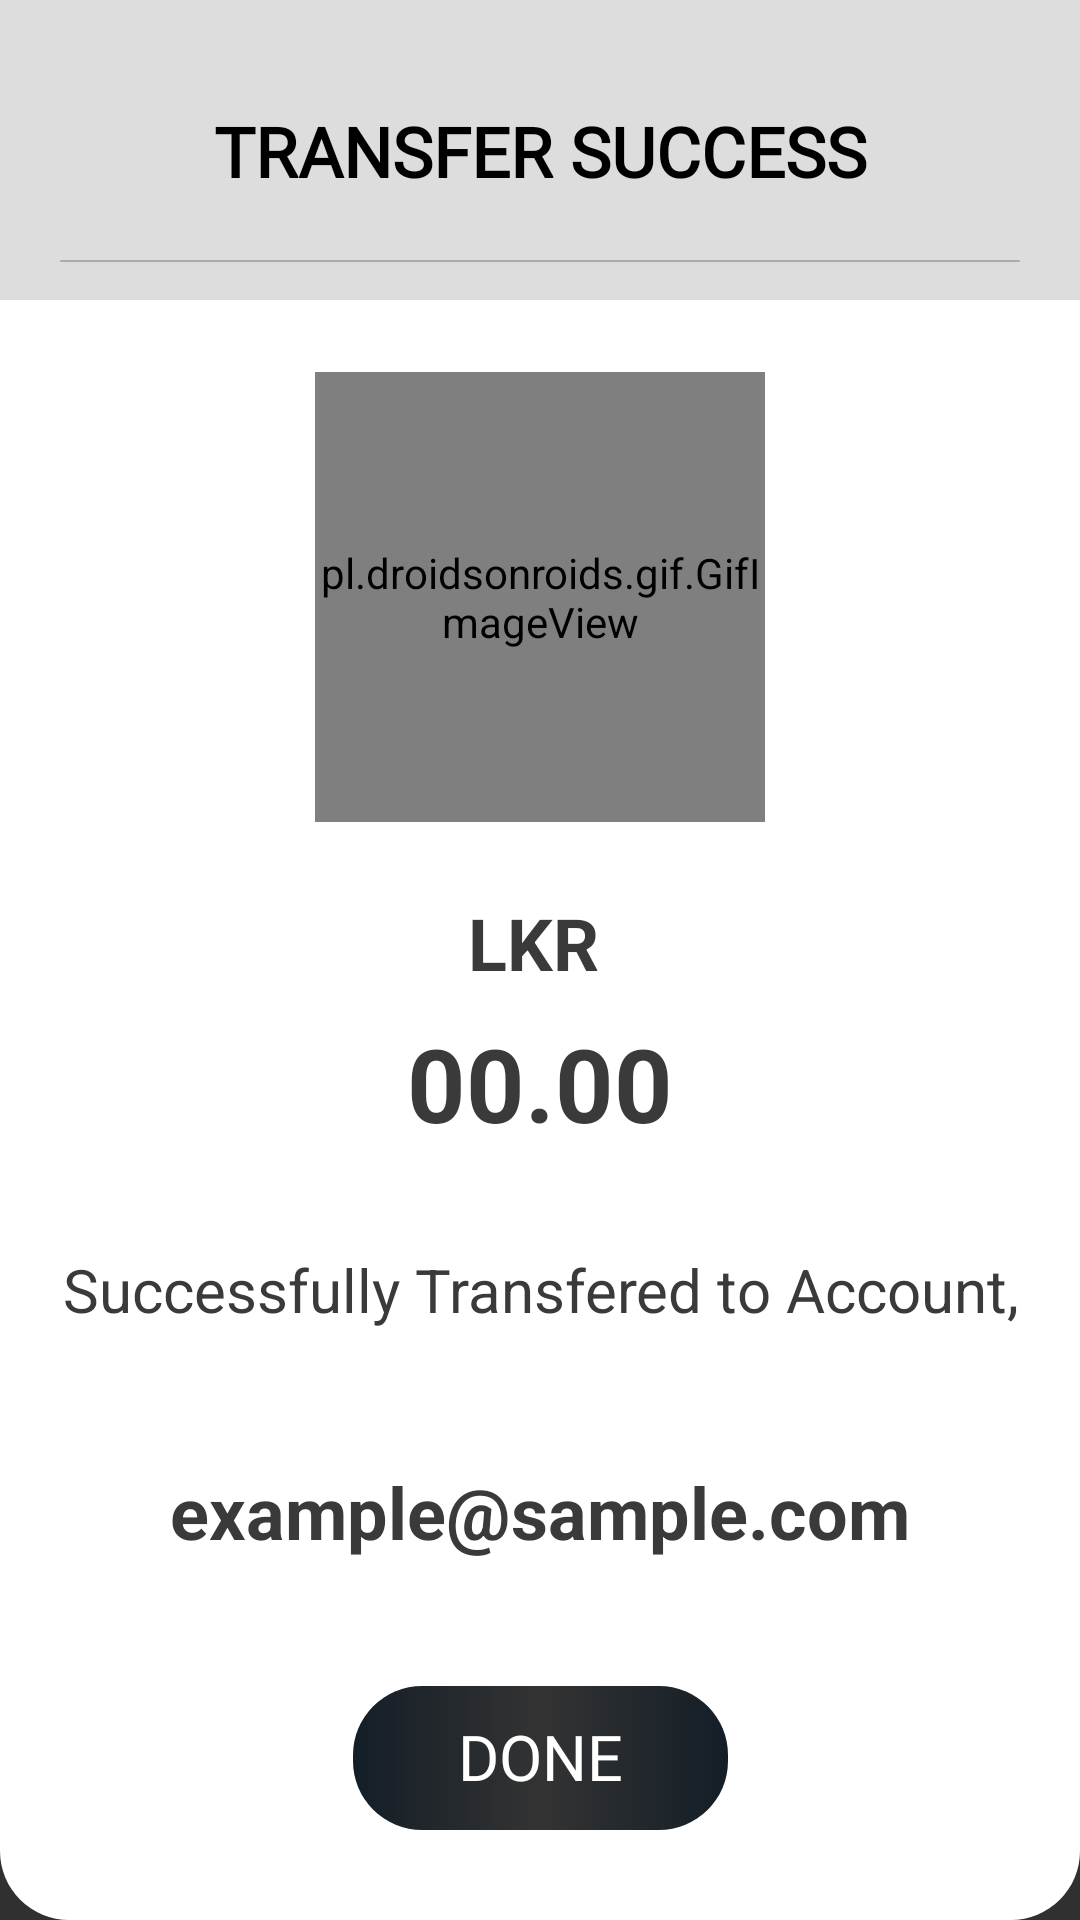

This screen was rendered from an Android layout file. Write that file and the resources it references.
<!-- AndroidManifest.xml: application theme Theme.AppCompat.NoActionBar -->
<!-- res/layout/activity_send_money_success.xml -->
<?xml version="1.0" encoding="utf-8"?>
<androidx.constraintlayout.widget.ConstraintLayout xmlns:android="http://schemas.android.com/apk/res/android"
    xmlns:app="http://schemas.android.com/apk/res-auto"
    xmlns:tools="http://schemas.android.com/tools"
    android:layout_width="match_parent"
    android:layout_height="match_parent"
    android:background="@drawable/white_background"
    android:backgroundTint="@color/white"
    tools:context=".SendMoneySuccess">

    <androidx.constraintlayout.widget.ConstraintLayout
        android:id="@+id/constraintLayout"
        android:layout_width="match_parent"
        android:layout_height="100dp"
        android:background="@color/theme4"
        app:layout_constraintEnd_toEndOf="parent"
        app:layout_constraintStart_toStartOf="parent"
        app:layout_constraintTop_toTopOf="parent">

        <TextView
            android:id="@+id/textView8"
            android:layout_width="wrap_content"
            android:layout_height="wrap_content"
            android:layout_marginTop="10dp"
            android:fontFamily="@font/bree_serif"
            android:text="TRANSFER SUCCESS"
            android:textColor="@color/black"
            android:textSize="23dp"
            android:textStyle="bold"
            app:layout_constraintBottom_toBottomOf="parent"
            app:layout_constraintEnd_toEndOf="parent"
            app:layout_constraintStart_toStartOf="parent"
            app:layout_constraintTop_toTopOf="parent"
            app:layout_constraintVertical_bias="0.423"
            tools:ignore="MissingConstraints" />

        <View
            android:id="@+id/view"
            android:layout_width="match_parent"
            android:layout_height="0.8dp"
            android:layout_marginStart="20dp"
            android:layout_marginTop="10dp"
            android:layout_marginEnd="20dp"
            android:background="@drawable/divider"
            app:layout_constraintBottom_toBottomOf="parent"
            app:layout_constraintEnd_toEndOf="parent"
            app:layout_constraintHorizontal_bias="0.0"
            app:layout_constraintStart_toStartOf="parent"
            app:layout_constraintTop_toTopOf="parent"
            app:layout_constraintVertical_bias="0.859" />
    </androidx.constraintlayout.widget.ConstraintLayout>

    <pl.droidsonroids.gif.GifImageView
        android:id="@+id/gifImageView4"
        android:layout_width="150dp"
        android:layout_height="150dp"
        android:layout_marginTop="24dp"
        android:src="@drawable/success"
        app:layout_constraintEnd_toEndOf="parent"
        app:layout_constraintStart_toStartOf="parent"
        app:layout_constraintTop_toBottomOf="@+id/constraintLayout"
        tools:ignore="MissingClass,MissingConstraints" />

    <TextView
        android:id="@+id/textView37"
        android:layout_width="97dp"
        android:layout_height="0dp"
        android:layout_marginTop="24dp"
        android:text="LKR"
        android:textAlignment="center"
        android:textColor="@color/font3"
        android:textSize="24sp"
        android:textStyle="bold"
        app:layout_constraintEnd_toEndOf="parent"
        app:layout_constraintHorizontal_bias="0.492"
        app:layout_constraintStart_toStartOf="parent"
        app:layout_constraintTop_toBottomOf="@+id/gifImageView4"
        app:lineHeight="26dp" />

    <TextView
        android:id="@+id/amount"
        android:layout_width="304dp"
        android:layout_height="46dp"
        android:layout_marginTop="8dp"
        android:text="00.00"
        android:textAlignment="center"
        android:textColor="@color/font3"
        android:textSize="34sp"
        android:textStyle="bold"
        app:layout_constraintEnd_toEndOf="parent"
        app:layout_constraintStart_toStartOf="parent"
        app:layout_constraintTop_toBottomOf="@+id/textView37"
        app:lineHeight="26dp" />

    <TextView
        android:id="@+id/textView42"
        android:layout_width="350dp"
        android:layout_height="30dp"
        android:text="Successfully Transfered to Account,"
        android:textAlignment="center"
        android:textColor="@color/font3"
        android:textSize="20sp"
        android:textStyle="normal"
        app:layout_constraintBottom_toTopOf="@+id/email"
        app:layout_constraintEnd_toEndOf="parent"
        app:layout_constraintHorizontal_bias="0.508"
        app:layout_constraintStart_toStartOf="parent"
        app:layout_constraintTop_toBottomOf="@+id/amount"
        app:lineHeight="26dp" />

    <TextView
        android:id="@+id/email"
        android:layout_width="347dp"
        android:layout_height="52dp"
        android:gravity="center_horizontal|center_vertical"
        android:text="example@sample.com"
        android:textAlignment="center"
        android:textColor="@color/font3"
        android:textSize="24sp"
        android:textStyle="bold"
        app:layout_constraintBottom_toTopOf="@+id/constraintLayout8"
        app:layout_constraintEnd_toEndOf="parent"
        app:layout_constraintHorizontal_bias="0.508"
        app:layout_constraintStart_toStartOf="parent"
        app:layout_constraintTop_toBottomOf="@+id/textView42"
        app:lineHeight="26dp" />

    <androidx.constraintlayout.widget.ConstraintLayout
        android:id="@+id/constraintLayout8"
        android:layout_width="125dp"
        android:layout_height="48dp"
        android:layout_marginBottom="30dp"
        android:background="@drawable/theme1_button"
        android:onClick="goBack"
        app:layout_constraintBottom_toBottomOf="parent"
        app:layout_constraintEnd_toEndOf="parent"
        app:layout_constraintStart_toStartOf="parent">

        <TextView
            android:id="@+id/button3"
            android:layout_width="wrap_content"
            android:layout_height="wrap_content"
            android:fontFamily="@font/averia_sans_libre_bold"
            android:text="DONE"
            android:textColor="@color/white"
            android:textSize="21sp"
            app:layout_constraintBottom_toBottomOf="parent"
            app:layout_constraintEnd_toEndOf="parent"
            app:layout_constraintStart_toStartOf="parent"
            app:layout_constraintTop_toTopOf="parent"
            app:layout_constraintVertical_bias="0.478"
            tools:ignore="MissingConstraints" />

    </androidx.constraintlayout.widget.ConstraintLayout>

</androidx.constraintlayout.widget.ConstraintLayout>
<!-- resources referenced by this layout -->
<resources>
  <color name="black">#FF000000</color>
  <color name="font3">#3a3a3a</color>
  <color name="theme4">#dddddd</color>
  <color name="white">#FFFFFFFF</color>
  <!-- drawable divider (drawable) -->
  <?xml version="1.0" encoding="utf-8"?>
  <selector xmlns:android="http://schemas.android.com/apk/res/android">
      <item>
          <shape android:shape="rectangle">
              <solid android:color="@color/theme5" />
              <corners android:radius="200dp" />
          </shape>
      </item>
  </selector>
  <!-- drawable theme1_button (drawable) -->
  <?xml version="1.0" encoding="utf-8"?>
  <selector xmlns:android="http://schemas.android.com/apk/res/android">
  
      <item>
          <shape android:shape="rectangle">
              <corners android:radius="23dp"/>
              <gradient
                  android:startColor = "@color/theme1"
                  android:centerColor="#333333"
                  android:endColor = "@color/theme1"
                  android:angle = "180"
                  android:gradientRadius="20dp"
                  android:type = "linear" />
          </shape>
      </item>
  </selector>
  <!-- drawable white_background (drawable) -->
  <?xml version="1.0" encoding="utf-8"?>
  <selector xmlns:android="http://schemas.android.com/apk/res/android">
  
  
      <item>
          <shape android:shape="rectangle">
              <solid android:color="@color/white"/>
              <corners android:radius="23dp"/>
          </shape>
      </item>
  </selector>
  <color name="theme5">#aaaaaa</color>
  <color name="theme1">#141E27</color>
</resources>
